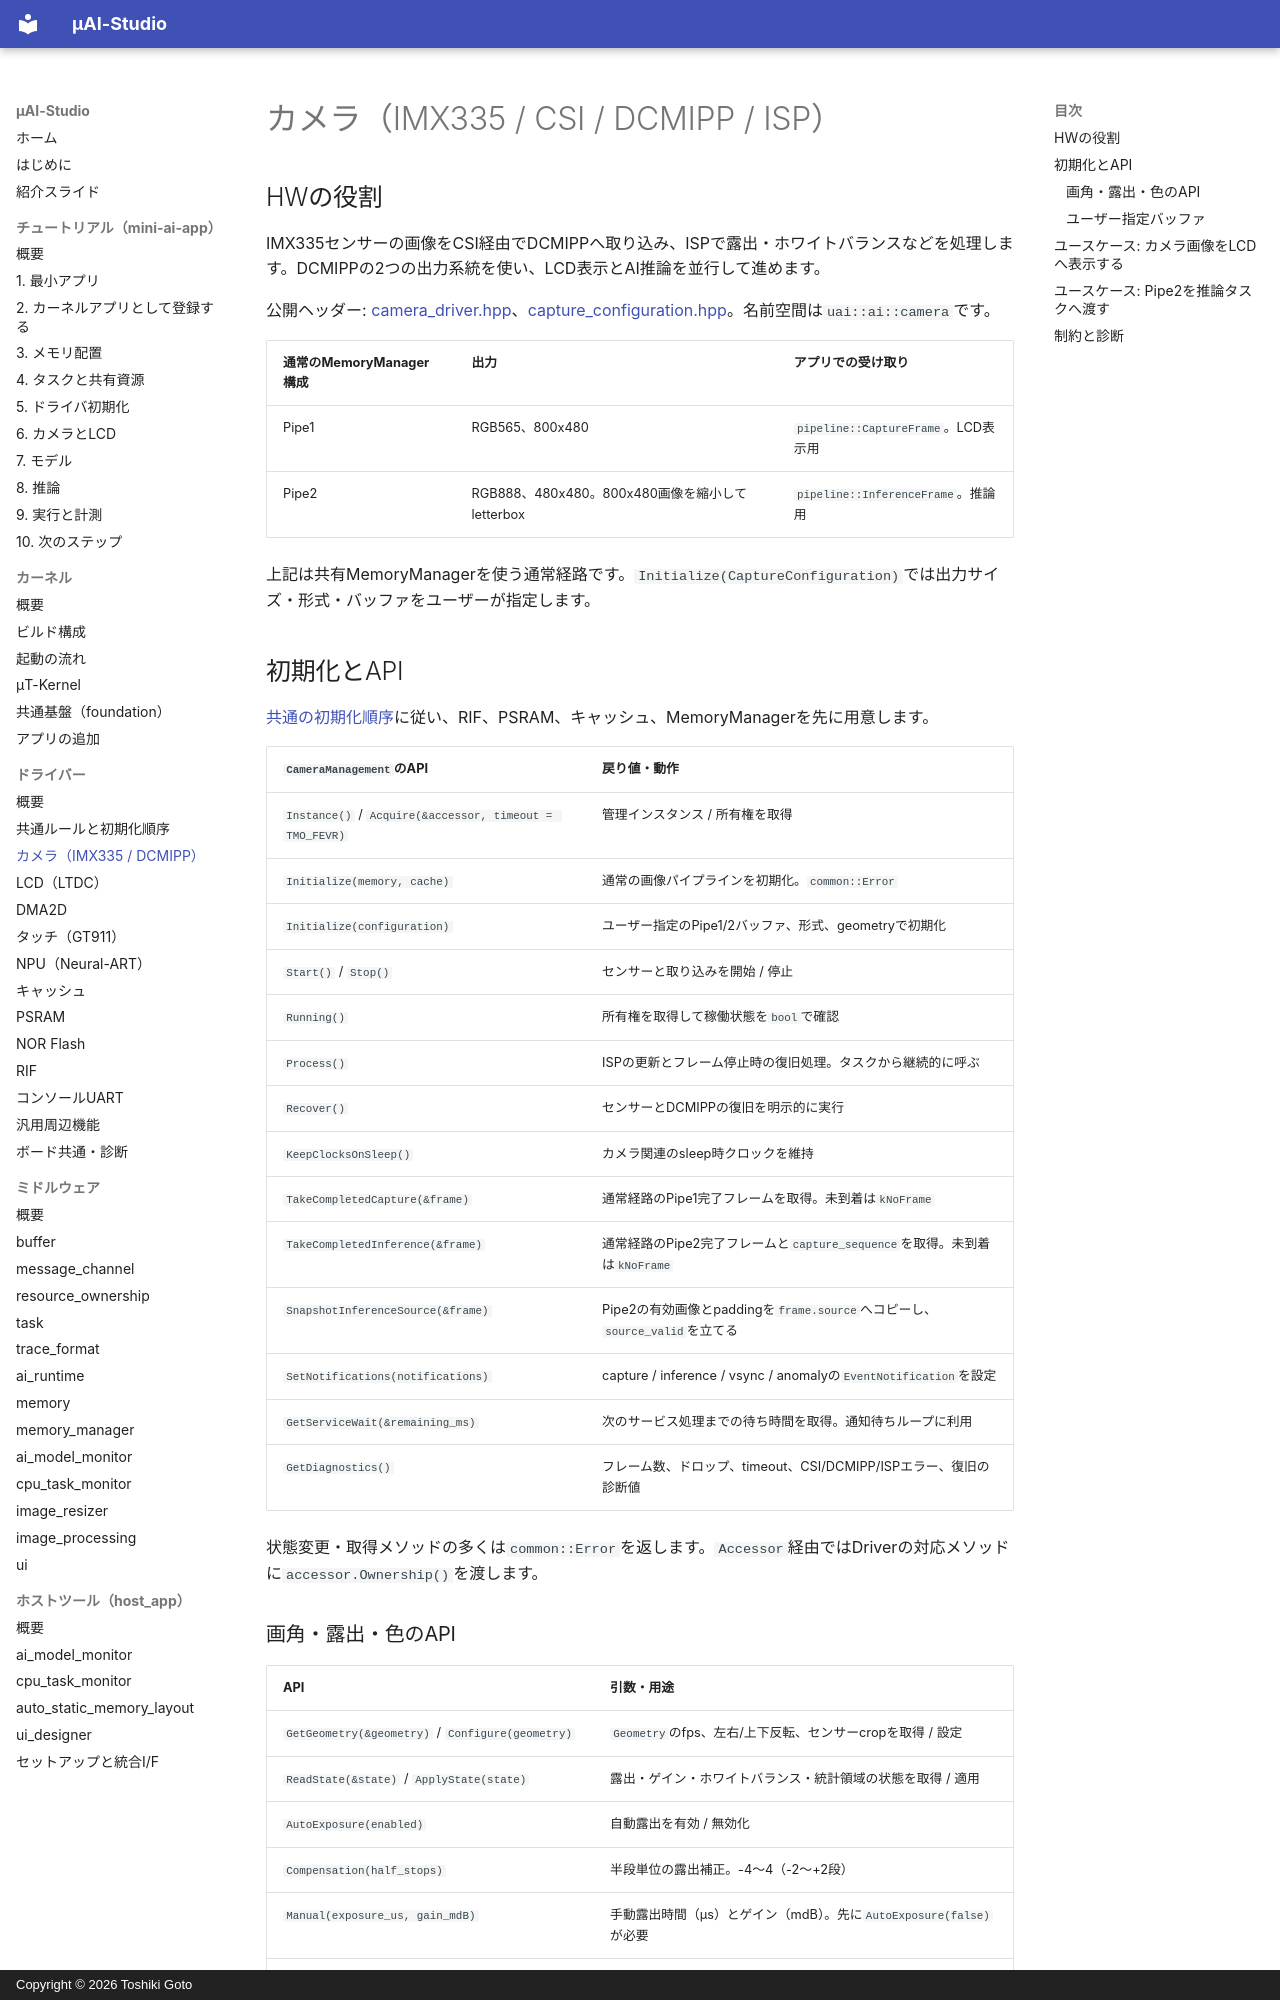

repository: kons-9/uai-studio · page: driver/camera/index.html · generator: mkdocs · copyright: Copyright © 2026 Toshiki Goto

# カメラ（IMX335 / CSI / DCMIPP / ISP）

## HWの役割

IMX335センサーの画像をCSI経由でDCMIPPへ取り込み、ISPで露出・ホワイトバランスなどを処理します。DCMIPPの2つの出力系統を使い、LCD表示とAI推論を並行して進めます。

公開ヘッダー: [camera_driver.hpp](https://github.com/kons-9/uai-studio/blob/main/kernel/driver/camera_driver/camera_driver.hpp)、[capture_configuration.hpp](https://github.com/kons-9/uai-studio/blob/main/kernel/driver/camera_driver/capture_configuration.hpp)。名前空間は`uai::ai::camera`です。

| 通常のMemoryManager構成 | 出力 | アプリでの受け取り |
| --- | --- | --- |
| Pipe1 | RGB565、800x480 | `pipeline::CaptureFrame`。LCD表示用 |
| Pipe2 | RGB888、480x480。800x480画像を縮小してletterbox | `pipeline::InferenceFrame`。推論用 |

上記は共有MemoryManagerを使う通常経路です。`Initialize(CaptureConfiguration)`では出力サイズ・形式・バッファをユーザーが指定します。

## 初期化とAPI

[共通の初期化順序](common.md)に従い、RIF、PSRAM、キャッシュ、MemoryManagerを先に用意します。

| `CameraManagement`のAPI | 戻り値・動作 |
| --- | --- |
| `Instance()` / `Acquire(&accessor, timeout = TMO_FEVR)` | 管理インスタンス / 所有権を取得 |
| `Initialize(memory, cache)` | 通常の画像パイプラインを初期化。`common::Error` |
| `Initialize(configuration)` | ユーザー指定のPipe1/2バッファ、形式、geometryで初期化 |
| `Start()` / `Stop()` | センサーと取り込みを開始 / 停止 |
| `Running()` | 所有権を取得して稼働状態を`bool`で確認 |
| `Process()` | ISPの更新とフレーム停止時の復旧処理。タスクから継続的に呼ぶ |
| `Recover()` | センサーとDCMIPPの復旧を明示的に実行 |
| `KeepClocksOnSleep()` | カメラ関連のsleep時クロックを維持 |
| `TakeCompletedCapture(&frame)` | 通常経路のPipe1完了フレームを取得。未到着は`kNoFrame` |
| `TakeCompletedInference(&frame)` | 通常経路のPipe2完了フレームと`capture_sequence`を取得。未到着は`kNoFrame` |
| `SnapshotInferenceSource(&frame)` | Pipe2の有効画像とpaddingを`frame.source`へコピーし、`source_valid`を立てる |
| `SetNotifications(notifications)` | capture / inference / vsync / anomalyの`EventNotification`を設定 |
| `GetServiceWait(&remaining_ms)` | 次のサービス処理までの待ち時間を取得。通知待ちループに利用 |
| `GetDiagnostics()` | フレーム数、ドロップ、timeout、CSI/DCMIPP/ISPエラー、復旧の診断値 |

状態変更・取得メソッドの多くは`common::Error`を返します。`Accessor`経由ではDriverの対応メソッドに`accessor.Ownership()`を渡します。
